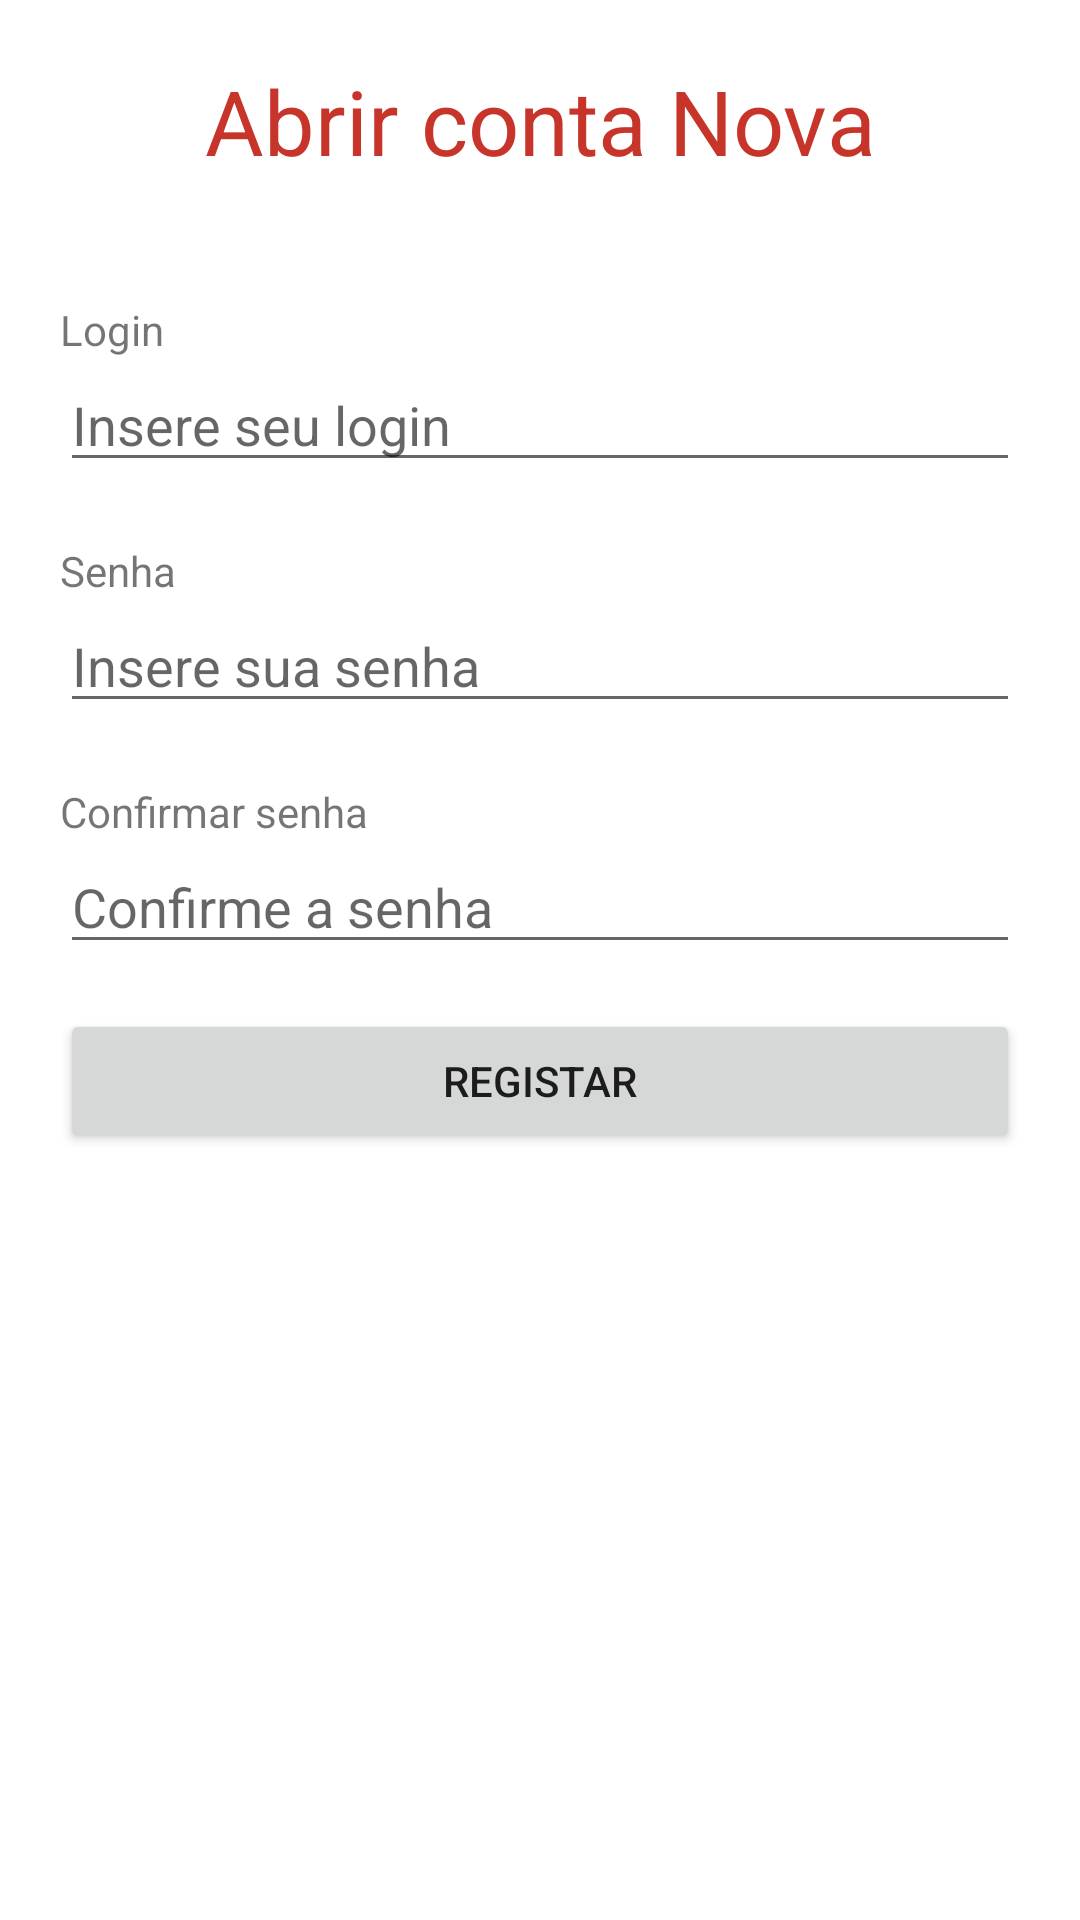

The Android layout XML behind this screen, and the referenced resources:
<!-- AndroidManifest.xml: application theme Theme.Queriapp -->
<!-- res/layout/activity_register.xml -->
<?xml version="1.0" encoding="utf-8"?>
<ScrollView xmlns:android="http://schemas.android.com/apk/res/android"
    xmlns:app="http://schemas.android.com/apk/res-auto"
    xmlns:tools="http://schemas.android.com/tools"
    android:layout_width="match_parent"
    android:layout_height="match_parent"
    tools:context=".RegisterActivity">

    <LinearLayout
        android:layout_width="match_parent"
        android:layout_height="match_parent"
        android:orientation="vertical"
        android:padding="20dp"
        android:gravity="center"
        >
        <TextView
            android:layout_width="match_parent"
            android:layout_height="wrap_content"
            android:text="Abrir conta Nova"
            android:textSize="30dp"
            android:gravity="center"
            android:layout_marginBottom="20dp"
            android:textColor="@color/orange"
            />
        <TextView
            android:layout_width="match_parent"
            android:layout_height="wrap_content"
            android:text="Login"
            android:layout_marginTop="20dp"
            />
        <EditText
            android:layout_width="match_parent"
            android:layout_height="wrap_content"
            android:id="@+id/etLoginRegister"
            android:hint="Insere seu login"
            />

        <TextView
            android:layout_width="match_parent"
            android:layout_height="wrap_content"
            android:text="Senha"
            android:layout_marginTop="20dp"
            />
        <EditText
            android:layout_width="match_parent"
            android:layout_height="wrap_content"
            android:id="@+id/etPasswordRegister"
            android:hint="Insere sua senha"
            android:inputType="textPassword"
            />

        <TextView
            android:layout_width="match_parent"
            android:layout_height="wrap_content"
            android:text="Confirmar senha"
            android:layout_marginTop="20dp"
            />
        <EditText
            android:layout_width="match_parent"
            android:layout_height="wrap_content"
            android:id="@+id/etCPasswordRegister"
            android:hint="Confirme a senha"
            android:inputType="textPassword"
            />

        <Button
            android:layout_width="match_parent"
            android:layout_height="wrap_content"
            android:text="Registar"
            android:layout_marginTop="15dp"
            android:id="@+id/btnRegister"
            />
    </LinearLayout>

</ScrollView>
<!-- resources referenced by this layout -->
<resources>
  <color name="orange">#C7352A</color>
  <style name="Theme.Queriapp" parent="Theme.MaterialComponents.DayNight.DarkActionBar">
          
          <item name="colorPrimary">@color/purple_500</item>
          <item name="colorPrimaryVariant">@color/purple_700</item>
          <item name="colorOnPrimary">@color/white</item>
          
          <item name="colorSecondary">@color/teal_200</item>
          <item name="colorSecondaryVariant">@color/teal_700</item>
          <item name="colorOnSecondary">@color/black</item>
          
          <item name="android:statusBarColor" tools:targetApi="l">?attr/colorPrimaryVariant</item>
          
      </style>
  <color name="purple_500">#FF6200EE</color>
  <color name="purple_700">#FF3700B3</color>
  <color name="white">#FFFFFFFF</color>
  <color name="teal_200">#FF03DAC5</color>
  <color name="teal_700">#FF018786</color>
  <color name="black">#FF000000</color>
</resources>
